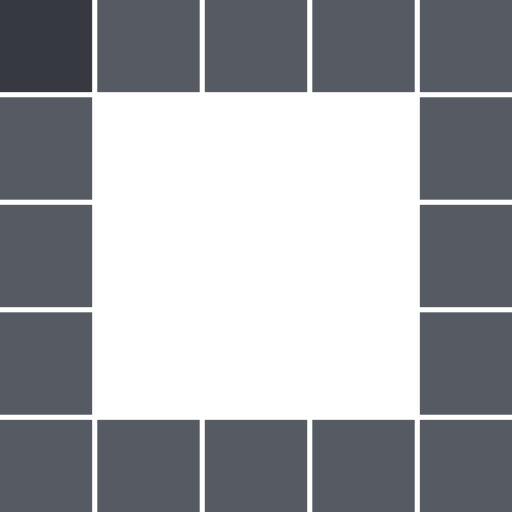
t = 0.00 s
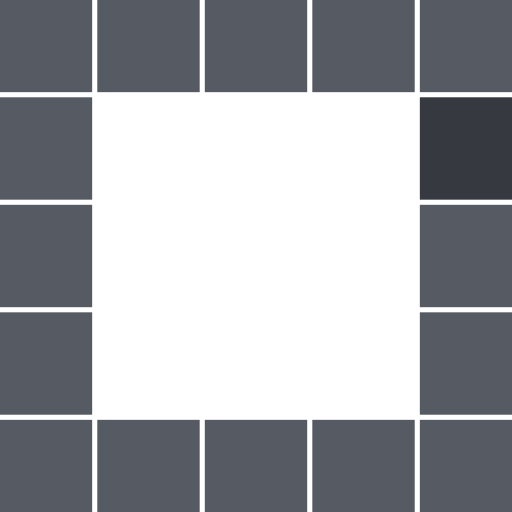
t = 0.51 s
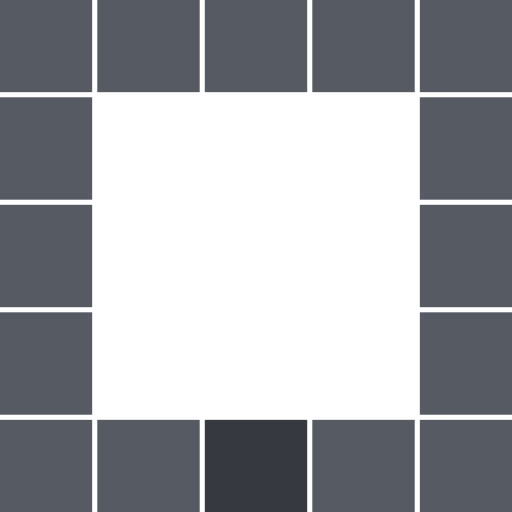
t = 1.03 s
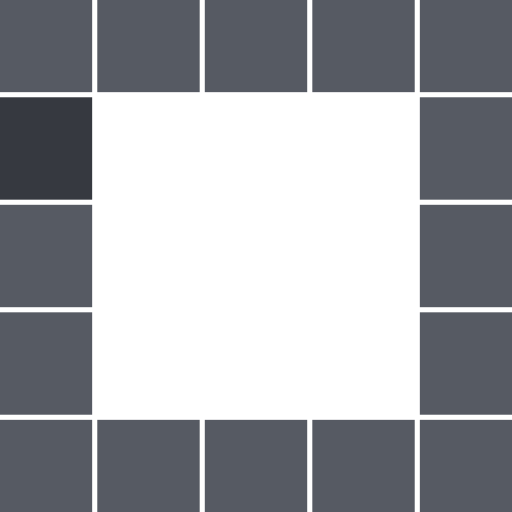
t = 1.54 s
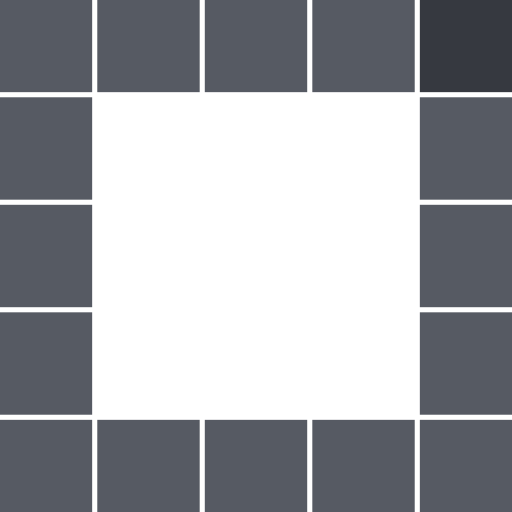
t = 2.05 s
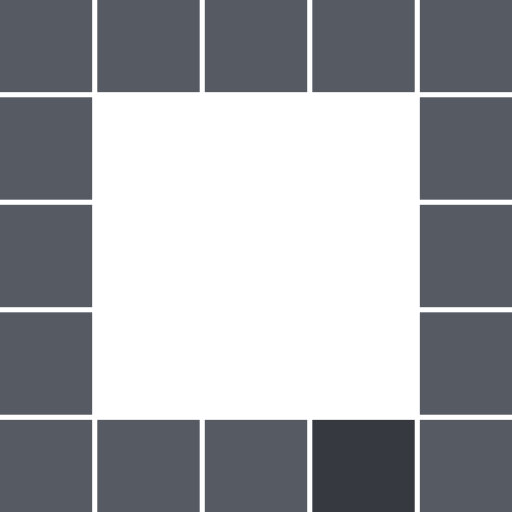
t = 2.56 s

The animated SVG that drew these frames (rendered in a browser with its animation timeline set to each time). Animation: 16 SMIL elements (animate=16); one cycle of 3.08 s, repeats indefinitely.

<?xml version="1.0" encoding="utf-8"?>
<svg xmlns="http://www.w3.org/2000/svg" xmlns:xlink="http://www.w3.org/1999/xlink" style="margin: auto; background: none; display: block; shape-rendering: auto;" width="201px" height="201px" viewBox="0 0 100 100" preserveAspectRatio="xMidYMid">
<rect x="-2" y="-2" width="20" height="20" fill="#565a63">
  <animate attributeName="fill" values="#363940;#565a63;#565a63" keyTimes="0;0.0625;1" dur="1.5873015873015872s" repeatCount="indefinite" begin="0s" calcMode="discrete"></animate>
</rect><rect x="19" y="-2" width="20" height="20" fill="#565a63">
  <animate attributeName="fill" values="#363940;#565a63;#565a63" keyTimes="0;0.0625;1" dur="1.5873015873015872s" repeatCount="indefinite" begin="0.0992063492063492s" calcMode="discrete"></animate>
</rect><rect x="40" y="-2" width="20" height="20" fill="#565a63">
  <animate attributeName="fill" values="#363940;#565a63;#565a63" keyTimes="0;0.0625;1" dur="1.5873015873015872s" repeatCount="indefinite" begin="0.1984126984126984s" calcMode="discrete"></animate>
</rect><rect x="61" y="-2" width="20" height="20" fill="#565a63">
  <animate attributeName="fill" values="#363940;#565a63;#565a63" keyTimes="0;0.0625;1" dur="1.5873015873015872s" repeatCount="indefinite" begin="0.2976190476190476s" calcMode="discrete"></animate>
</rect><rect x="82" y="-2" width="20" height="20" fill="#565a63">
  <animate attributeName="fill" values="#363940;#565a63;#565a63" keyTimes="0;0.0625;1" dur="1.5873015873015872s" repeatCount="indefinite" begin="0.3968253968253968s" calcMode="discrete"></animate>
</rect><rect x="-2" y="19" width="20" height="20" fill="#565a63">
  <animate attributeName="fill" values="#363940;#565a63;#565a63" keyTimes="0;0.0625;1" dur="1.5873015873015872s" repeatCount="indefinite" begin="1.4880952380952381s" calcMode="discrete"></animate>
</rect><rect x="82" y="19" width="20" height="20" fill="#565a63">
  <animate attributeName="fill" values="#363940;#565a63;#565a63" keyTimes="0;0.0625;1" dur="1.5873015873015872s" repeatCount="indefinite" begin="0.49603174603174605s" calcMode="discrete"></animate>
</rect><rect x="-2" y="40" width="20" height="20" fill="#565a63">
  <animate attributeName="fill" values="#363940;#565a63;#565a63" keyTimes="0;0.0625;1" dur="1.5873015873015872s" repeatCount="indefinite" begin="1.3888888888888888s" calcMode="discrete"></animate>
</rect><rect x="82" y="40" width="20" height="20" fill="#565a63">
  <animate attributeName="fill" values="#363940;#565a63;#565a63" keyTimes="0;0.0625;1" dur="1.5873015873015872s" repeatCount="indefinite" begin="0.5952380952380952s" calcMode="discrete"></animate>
</rect><rect x="-2" y="61" width="20" height="20" fill="#565a63">
  <animate attributeName="fill" values="#363940;#565a63;#565a63" keyTimes="0;0.0625;1" dur="1.5873015873015872s" repeatCount="indefinite" begin="1.2896825396825398s" calcMode="discrete"></animate>
</rect><rect x="82" y="61" width="20" height="20" fill="#565a63">
  <animate attributeName="fill" values="#363940;#565a63;#565a63" keyTimes="0;0.0625;1" dur="1.5873015873015872s" repeatCount="indefinite" begin="0.6944444444444444s" calcMode="discrete"></animate>
</rect><rect x="-2" y="82" width="20" height="20" fill="#565a63">
  <animate attributeName="fill" values="#363940;#565a63;#565a63" keyTimes="0;0.0625;1" dur="1.5873015873015872s" repeatCount="indefinite" begin="1.1904761904761905s" calcMode="discrete"></animate>
</rect><rect x="19" y="82" width="20" height="20" fill="#565a63">
  <animate attributeName="fill" values="#363940;#565a63;#565a63" keyTimes="0;0.0625;1" dur="1.5873015873015872s" repeatCount="indefinite" begin="1.0912698412698412s" calcMode="discrete"></animate>
</rect><rect x="40" y="82" width="20" height="20" fill="#565a63">
  <animate attributeName="fill" values="#363940;#565a63;#565a63" keyTimes="0;0.0625;1" dur="1.5873015873015872s" repeatCount="indefinite" begin="0.9920634920634921s" calcMode="discrete"></animate>
</rect><rect x="61" y="82" width="20" height="20" fill="#565a63">
  <animate attributeName="fill" values="#363940;#565a63;#565a63" keyTimes="0;0.0625;1" dur="1.5873015873015872s" repeatCount="indefinite" begin="0.8928571428571429s" calcMode="discrete"></animate>
</rect><rect x="82" y="82" width="20" height="20" fill="#565a63">
  <animate attributeName="fill" values="#363940;#565a63;#565a63" keyTimes="0;0.0625;1" dur="1.5873015873015872s" repeatCount="indefinite" begin="0.7936507936507936s" calcMode="discrete"></animate>
</rect>
<!-- [ldio] generated by https://loading.io/ --></svg>